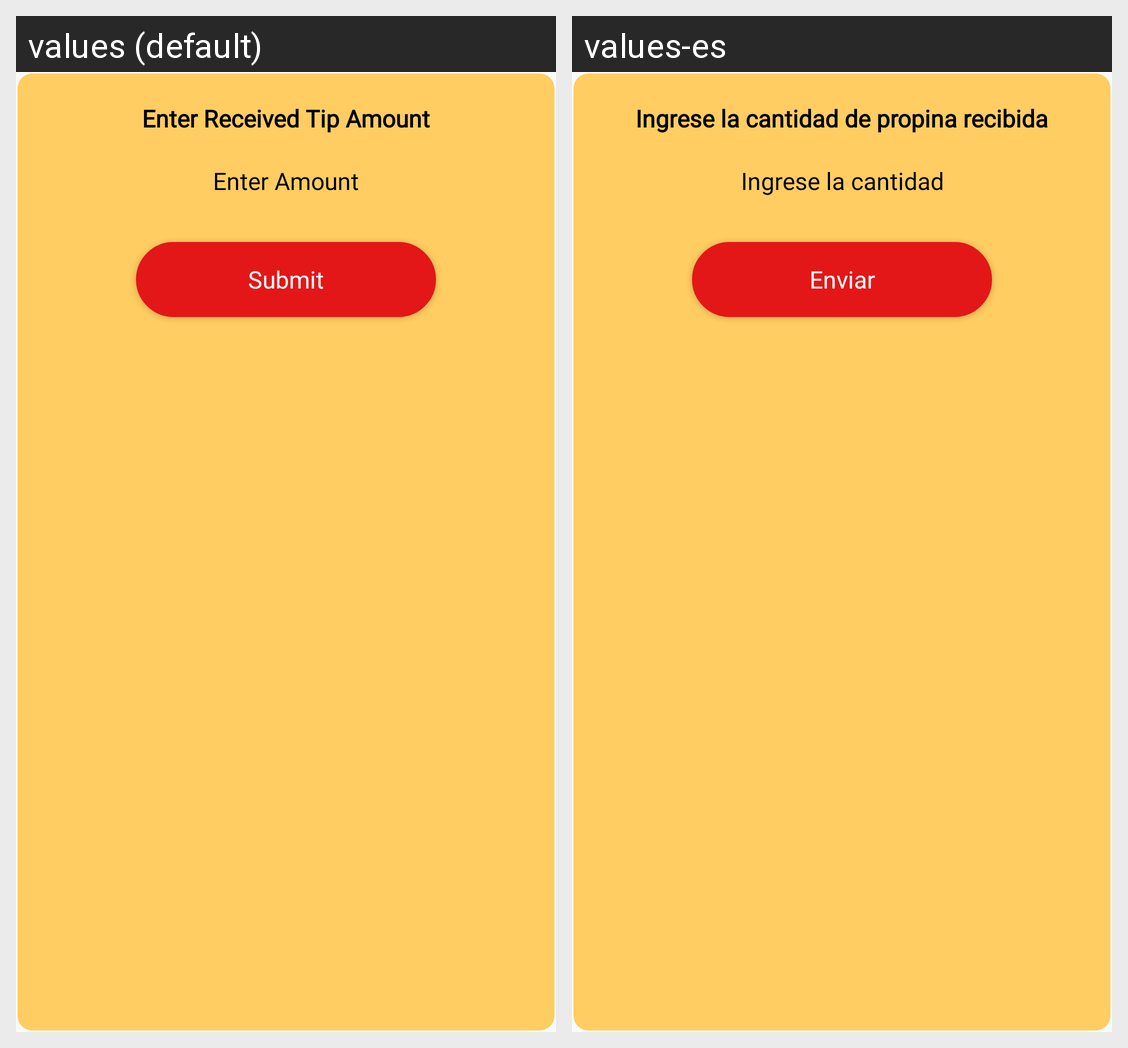

The Android screen above is rendered under two locales of the same app. Produce the string resources it draws, with the default and per-locale values.
Android screen res/layout/tip_alert.xml rendered under 2 locales, left to right: values (default), values-es. Device: Nexus 5 (rendered at 1080×1920; each locale shown at half size, 540×960, under a caption strip naming it); theme Theme.Lg_project.
Strings drawn on this screen, with the default value and each locale's value (text and hints the layout hard-codes, and strings that could not be matched under every locale, appear in the picture but are not listed):

tip_heading
  values: Enter Received Tip Amount
  values-es: Ingrese la cantidad de propina recibida

enter_amount
  values: Enter Amount
  values-es: Ingrese la cantidad

Submit
  values: Submit
  values-es: Enviar
